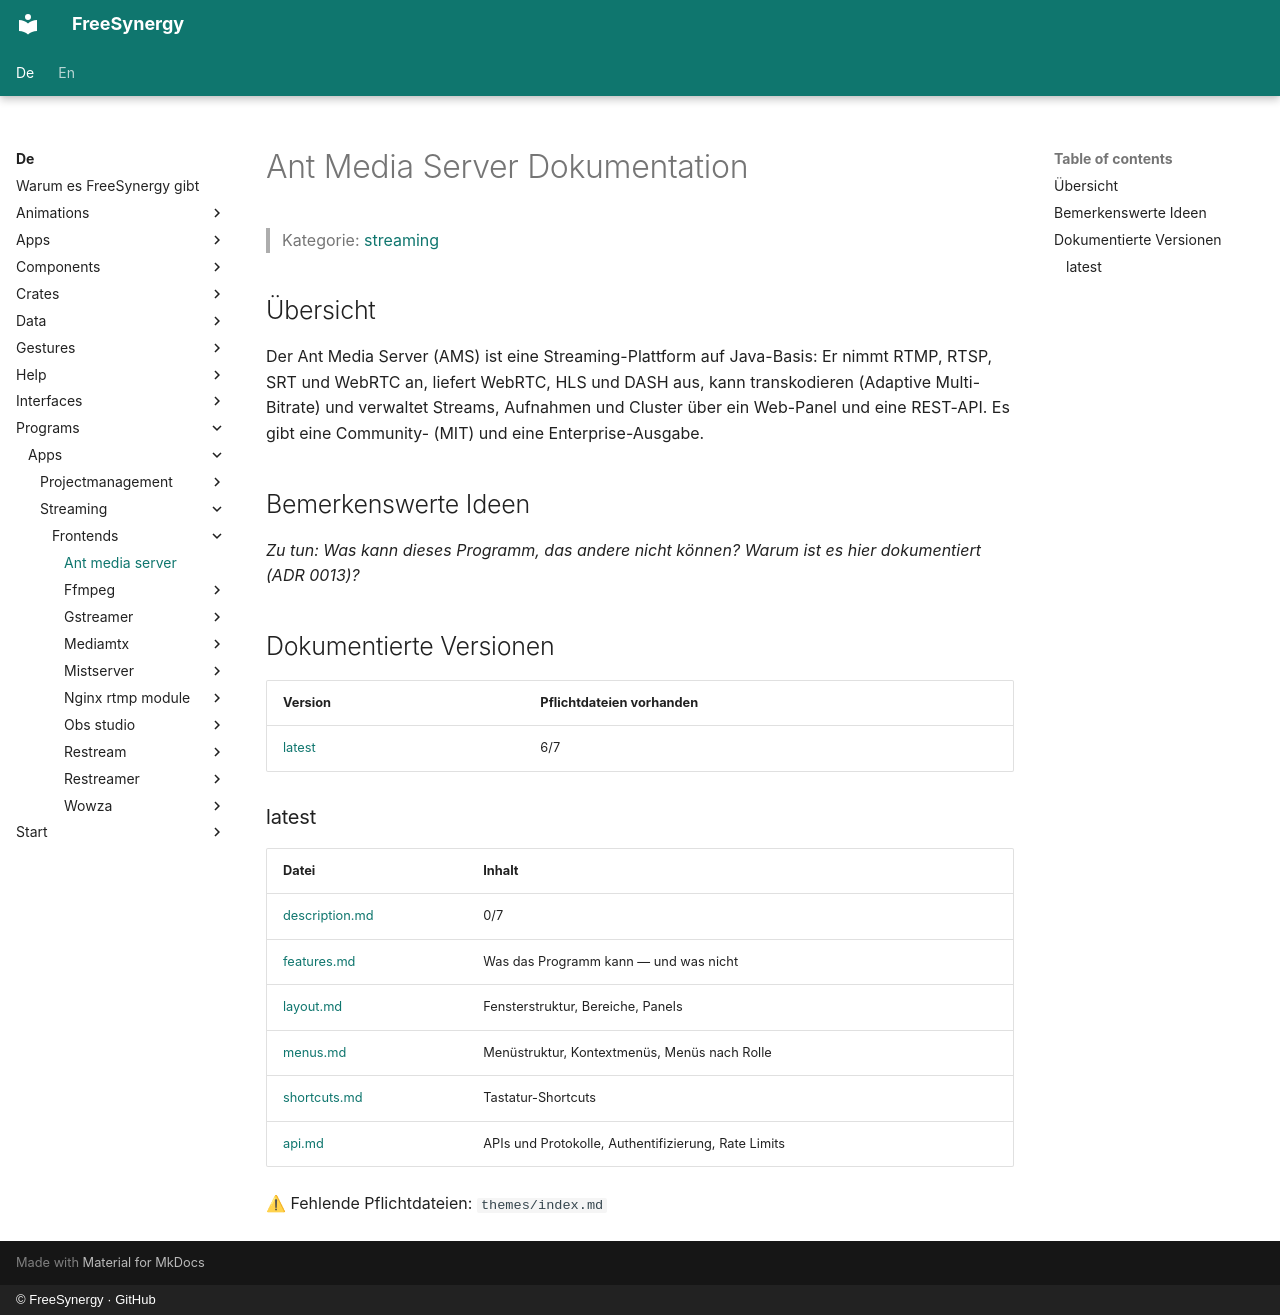

repository: FreeSynergy/fs-documentation · page: de/programs/apps/streaming/frontends/ant-media-server/index.html · generator: mkdocs · copyright: © FreeSynergy · GitHub

# Ant Media Server Dokumentation

> Kategorie: [streaming](../../index.md)

## Übersicht

Der Ant Media Server (AMS) ist eine Streaming-Plattform auf Java-Basis: Er nimmt RTMP, RTSP, SRT und WebRTC an, liefert WebRTC, HLS und DASH aus, kann transkodieren (Adaptive Multi-Bitrate) und verwaltet Streams, Aufnahmen und Cluster über ein Web-Panel und eine REST-API. Es gibt eine Community- (MIT) und eine Enterprise-Ausgabe.

## Bemerkenswerte Ideen

_Zu tun: Was kann dieses Programm, das andere nicht können? Warum ist es hier dokumentiert (ADR 0013)?_

## Dokumentierte Versionen

<!-- gen:versions (Spiegel von docs/en; ADR 0011) — edits inside are overwritten -->
| Version | Pflichtdateien vorhanden |
|---------|------------------------|
| [latest](latest/description.md) | 6/7 |

### latest

| Datei | Inhalt |
|------|----------|
| [description.md](latest/description.md) | 0/7 |
| [features.md](latest/features.md) | Was das Programm kann — und was nicht |
| [layout.md](latest/layout.md) | Fensterstruktur, Bereiche, Panels |
| [menus.md](latest/menus.md) | Menüstruktur, Kontextmenüs, Menüs nach Rolle |
| [shortcuts.md](latest/shortcuts.md) | Tastatur-Shortcuts |
| [api.md](latest/api.md) | APIs und Protokolle, Authentifizierung, Rate Limits |

⚠ Fehlende Pflichtdateien: `themes/index.md`
<!-- /gen:versions -->
